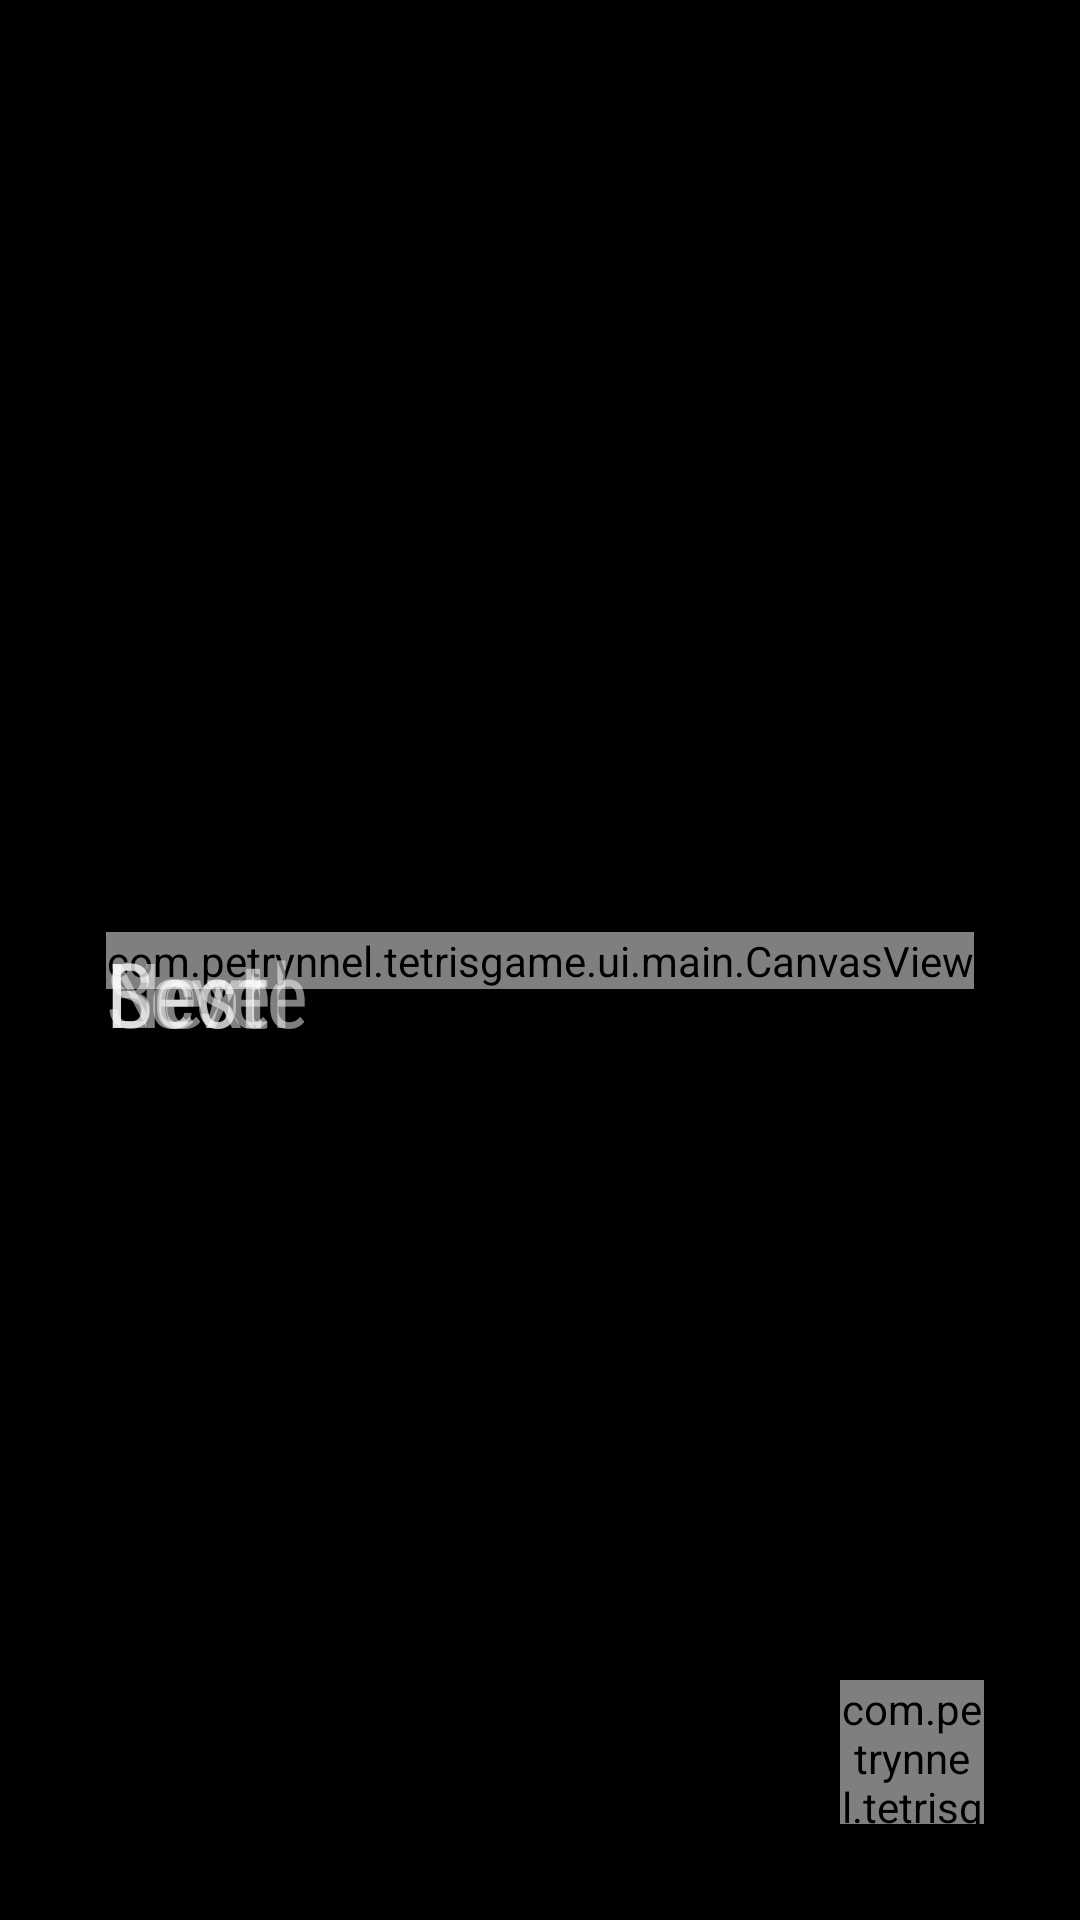

Layout XML and referenced resources for this Android screen:
<!-- AndroidManifest.xml: application theme Theme.TetrisGame -->
<!-- res/layout/activity_main.xml -->
<?xml version="1.0" encoding="utf-8"?>
<androidx.constraintlayout.widget.ConstraintLayout xmlns:android="http://schemas.android.com/apk/res/android"
    xmlns:app="http://schemas.android.com/apk/res-auto"
    xmlns:tools="http://schemas.android.com/tools"
    android:layout_width="match_parent"
    android:layout_height="match_parent"
    android:background="#000"
    tools:context=".ui.main.MainActivity">

    <com.petrynnel.tetrisgame.ui.main.CanvasView
        android:id="@+id/canvas"
        android:layout_width="wrap_content"
        android:layout_height="wrap_content"
        app:layout_constraintBottom_toBottomOf="parent"
        app:layout_constraintEnd_toEndOf="parent"
        app:layout_constraintStart_toStartOf="parent"
        app:layout_constraintTop_toTopOf="parent"
        tools:visibility="invisible" />

    <TextView
        android:id="@+id/tvBest"
        android:layout_width="wrap_content"
        android:layout_height="wrap_content"
        android:alpha="0.5"
        android:fontFamily="sans-serif-condensed"
        android:text="@string/best"
        android:textColor="#FFFFFF"
        android:textSize="30sp"
        app:layout_constraintStart_toStartOf="@+id/canvas"
        app:layout_constraintTop_toTopOf="@+id/canvas" />

    <TextView
        android:id="@+id/tvScore"
        android:layout_width="wrap_content"
        android:layout_height="wrap_content"
        android:alpha="0.5"
        android:fontFamily="sans-serif-condensed"
        android:text="@string/score"
        android:textColor="#FFFFFF"
        android:textSize="30sp"
        app:layout_constraintStart_toStartOf="@+id/tvBest"
        app:layout_constraintTop_toTopOf="@+id/canvas" />

    <TextView
        android:id="@+id/tvLevel"
        android:layout_width="wrap_content"
        android:layout_height="wrap_content"
        android:alpha="0.5"
        android:fontFamily="sans-serif-condensed"
        android:text="@string/level"
        android:textColor="#FFFFFF"
        android:textSize="30sp"
        app:layout_constraintStart_toStartOf="@+id/tvScore"
        app:layout_constraintTop_toTopOf="@+id/canvas" />

    <TextView
        android:id="@+id/tvNext"
        android:layout_width="wrap_content"
        android:layout_height="wrap_content"
        android:alpha="0.5"
        android:fontFamily="sans-serif-condensed"
        android:text="@string/next"
        android:textColor="#FFFFFF"
        android:textSize="30sp"
        app:layout_constraintStart_toStartOf="@+id/tvScore"
        app:layout_constraintTop_toTopOf="@+id/canvas" />

    <com.petrynnel.tetrisgame.ui.main.PlayPauseView
        android:id="@+id/btnPause"
        android:layout_width="48dp"
        android:layout_height="48dp"
        android:layout_margin="32dp"
        app:layout_constraintBottom_toBottomOf="parent"
        app:layout_constraintEnd_toEndOf="parent"
        app:srcCompat="@drawable/pause_to_play" />

    <TextView
        android:id="@+id/pause"
        android:layout_width="wrap_content"
        android:layout_height="wrap_content"
        android:background="@drawable/bg_dialog"
        android:padding="32dp"
        android:text="@string/text_pause"
        android:textColor="@color/text_color"
        android:textSize="40sp"
        android:visibility="gone"
        app:layout_constraintBottom_toBottomOf="parent"
        app:layout_constraintEnd_toStartOf="@+id/guideline"
        app:layout_constraintStart_toStartOf="parent"
        app:layout_constraintTop_toTopOf="parent"
        app:layout_constraintVertical_bias="0.3"
        tools:visibility="visible" />

    <androidx.appcompat.widget.LinearLayoutCompat
        android:id="@+id/gameOver"
        android:layout_width="wrap_content"
        android:layout_height="wrap_content"
        android:background="@drawable/bg_dialog"
        android:orientation="vertical"
        android:visibility="gone"
        app:layout_constraintBottom_toBottomOf="parent"
        app:layout_constraintEnd_toEndOf="@+id/guideline"
        app:layout_constraintStart_toStartOf="parent"
        app:layout_constraintTop_toTopOf="parent"
        app:layout_constraintVertical_bias="0.3"
        tools:visibility="visible">

        <TextView
            android:layout_width="wrap_content"
            android:layout_height="wrap_content"
            android:fontFamily="sans-serif-condensed"
            android:padding="32dp"
            android:text="@string/game_over"
            android:textColor="@color/text_color"
            android:textSize="30sp" />

        <Button
            android:id="@+id/btnRestart"
            android:layout_width="wrap_content"
            android:layout_height="wrap_content"
            android:layout_gravity="center"
            android:layout_marginHorizontal="8dp"
            android:backgroundTint="@color/black"
            android:fontFamily="sans-serif-condensed"
            android:text="@string/restart"
            android:textColor="@color/text_color"
            android:textSize="26sp">

        </Button>

        <Button
            android:id="@+id/btnExit"
            android:layout_width="wrap_content"
            android:layout_height="wrap_content"
            android:layout_gravity="center"
            android:layout_marginBottom="26dp"
            android:backgroundTint="@color/black"
            android:fontFamily="sans-serif-condensed"
            android:text="@string/exit"
            android:textColor="@color/text_color"
            android:textSize="26sp" />

    </androidx.appcompat.widget.LinearLayoutCompat>

    <androidx.appcompat.widget.LinearLayoutCompat
        android:id="@+id/continueGame"
        android:layout_width="wrap_content"
        android:layout_height="wrap_content"
        android:background="@drawable/bg_dialog"
        android:orientation="vertical"
        android:visibility="gone"
        app:layout_constraintBottom_toBottomOf="parent"
        app:layout_constraintEnd_toEndOf="@+id/guideline"
        app:layout_constraintStart_toStartOf="parent"
        app:layout_constraintTop_toTopOf="parent"
        app:layout_constraintVertical_bias="0.3"
        tools:visibility="invisible">

        <Button
            android:id="@+id/btnContinue"
            android:layout_width="wrap_content"
            android:layout_height="wrap_content"
            android:layout_gravity="center"
            android:layout_marginTop="26dp"
            android:backgroundTint="@color/black"
            android:fontFamily="sans-serif-condensed"
            android:text="@string/continue_game"
            android:textColor="@color/text_color"
            android:textSize="26sp">

        </Button>

        <Button
            android:id="@+id/btnNewGame"
            android:layout_width="wrap_content"
            android:layout_height="wrap_content"
            android:layout_gravity="center"
            android:layout_marginHorizontal="20dp"
            android:layout_marginBottom="26dp"
            android:backgroundTint="@color/black"
            android:fontFamily="sans-serif-condensed"
            android:text="@string/new_game"
            android:textColor="@color/text_color"
            android:textSize="26sp" />

    </androidx.appcompat.widget.LinearLayoutCompat>

    <androidx.constraintlayout.widget.Guideline
        android:id="@+id/guideline"
        android:layout_width="wrap_content"
        android:layout_height="wrap_content"
        android:orientation="vertical"
        app:layout_constraintGuide_begin="290dp" />

</androidx.constraintlayout.widget.ConstraintLayout>
<!-- resources referenced by this layout -->
<resources>
  <color name="black">#FF000000</color>
  <color name="text_color">#7E7E7E</color>
  <!-- drawable bg_dialog (drawable) -->
  <?xml version="1.0" encoding="utf-8"?>
  <inset xmlns:android="http://schemas.android.com/apk/res/android"
      android:insetLeft="16dp"
      android:insetTop="16dp"
      android:insetRight="16dp"
      android:insetBottom="16dp">
  
      <shape android:shape="rectangle">
          <corners android:radius="4dp"/>
          <stroke android:color="#86FF0000" android:width="4dp"/>
          <solid android:color="@color/dialog_background"/>
      </shape>
  
  </inset>
  <!-- drawable pause_to_play: vector/xml drawable (drawable, 3383 chars, omitted) -->
  <string name="best">Best</string>
  <string name="exit">Exit</string>
  <string name="game_over">GAME OVER</string>
  <string name="level">Level</string>
  <string name="next">Next</string>
  <string name="restart">Restart</string>
  <string name="score">Score</string>
  <string name="text_pause">PAUSE</string>
  <style name="Theme.TetrisGame" parent="Theme.AppCompat.Light.NoActionBar">
          
          <item name="colorPrimary">@color/purple_500</item>
          <item name="colorPrimaryVariant">@color/purple_700</item>
          <item name="colorOnPrimary">@color/white</item>
          
          <item name="colorSecondary">@color/teal_200</item>
          <item name="colorSecondaryVariant">@color/teal_700</item>
          <item name="colorOnSecondary">@color/black</item>
          
          <item name="android:statusBarColor">@color/black</item>
          
      </style>
  <color name="dialog_background">#000000</color>
  <color name="white">#FFFFFFFF</color>
  <!-- not gathered from this repository: default colours our renderer supplied (Android Studio template values) -->
  <color name="purple_500">#FF6200EE</color>
  <color name="purple_700">#FF3700B3</color>
  <color name="teal_200">#FF03DAC5</color>
  <color name="teal_700">#FF018786</color>
</resources>
